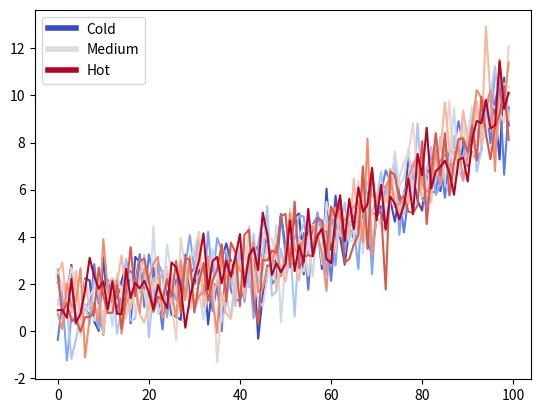

Source code (Python):
from matplotlib import rcParams, cycler
import matplotlib.pyplot as plt
import numpy as np
from matplotlib.lines import Line2D

#ref# https://www.matplotlib.org.cn/gallery/text_labels_and_annotations/custom_legends.html

# Fixing random state for reproducibility
np.random.seed(19680801)

N = 10
data = (np.geomspace(1, 10, 100) + np.random.randn(N, 100)).T
cmap = plt.cm.coolwarm
rcParams['axes.prop_cycle'] = cycler(color=cmap(np.linspace(0, 1, N)))


custom_lines = [Line2D([0], [0], color=cmap(0.), lw=4),
                Line2D([0], [0], color=cmap(.5), lw=4),
                Line2D([0], [0], color=cmap(1.), lw=4)]

fig, ax = plt.subplots()
lines = ax.plot(data)
ax.legend(custom_lines, ['Cold', 'Medium', 'Hot'])
plt.show()
'''
from matplotlib.patches import Patch
from matplotlib.lines import Line2D

legend_elements = [Line2D([0], [0], color='b', lw=4, label='Line'),
                   Line2D([0], [0], marker='o', color='w', label='Scatter',
                          markerfacecolor='g', markersize=15),
                   Patch(facecolor='orange', edgecolor='r',
                         label='Color Patch')]

# Create the figure
fig, ax = plt.subplots()
ax.legend(handles=legend_elements, loc='center')

plt.show()
'''


'''
正常获得legend

    # 必须有相应的lable,单个子图
    #plot_handle, plot_labels = axes[0,0].get_legend_handles_labels()
    #violin_handle, violin_labels = axe1.get_legend_handles_labels()
    
    #fig.legend((plot_obj,violin_obj),labels=['pearson corr','mut count'])
    #fig.legend(labels=['pearson corr','mut count'],labelcolor=['r','b'])
    
    # 多个子图
    # lines_labels = [ax.get_legend_handles_labels() for ax in fig.axes]
    # lines, labels = [sum(lol, []) for lol in zip(*lines_labels)]
    # fig.legend(lines, labels)

    #handles, labels = axes[0,0].get_legend_handles_labels()
    #fig.legend(handles, labels, loc='upper center')
'''
